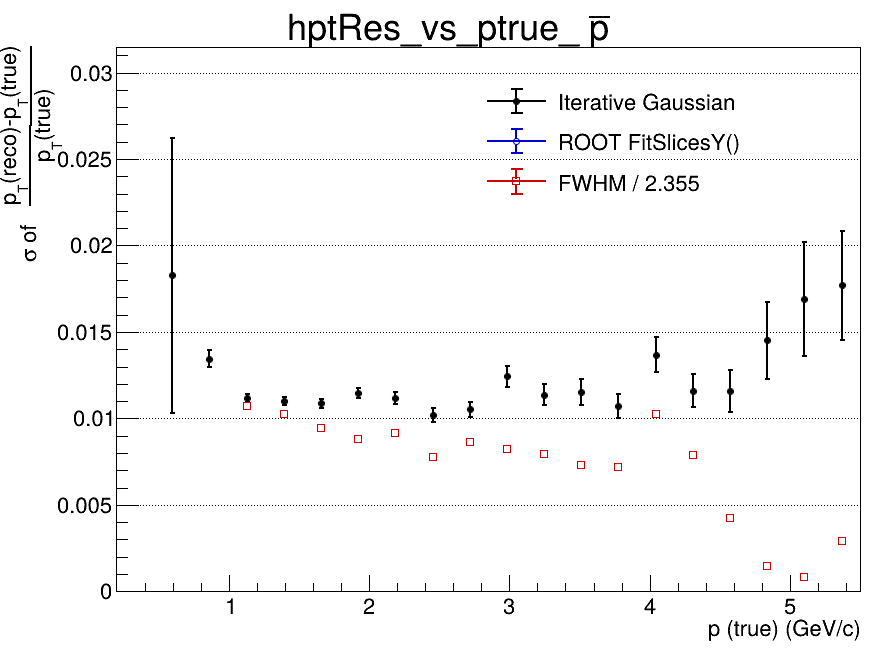

The table this chart was drawn from, first rows:
x_low, x_high, x_center, entries, iterative_mean, iterative_mean_error, iterative_sigma, iterative_sigma_error, iterative_chi2_ndf, iterative_iterations, iterative_fit_status, fitslicesy_sigma, fitslicesy_sigma_error, fwhm, fwhm_sigma
0.2, 0.465, 0.3325, 0, nan, nan, nan, nan, nan, 0, -1, 0, 0, nan, nan
0.465, 0.73, 0.5975, 682, -0.04341, 0.02073, 0.01828, 0.007952, 1.033, 4, 0, 0, 0, nan, nan
0.73, 0.995, 0.8625, 3292, -0.01921, 0.0005715, 0.01346, 0.0004818, 1.22, 3, 0, 0, 0, nan, nan
0.995, 1.26, 1.128, 3729, -0.009528, 0.0002184, 0.01116, 0.0002227, 0.8335, 3, 0, 0, 0, 0.02521, 0.01071
1.26, 1.525, 1.393, 3155, -0.006557, 0.0002303, 0.011, 0.000228, 0.886, 3, 0, 0, 0, 0.02418, 0.01027
1.525, 1.79, 1.658, 2538, -0.004337, 0.0002529, 0.01087, 0.0002564, 0.8323, 3, 0, 0, 0, 0.02222, 0.009435
1.79, 2.055, 1.923, 1967, -0.003557, 0.0002999, 0.01148, 0.0002955, 0.7281, 3, 0, 0, 0, 0.02069, 0.008787
2.055, 2.32, 2.188, 1505, -0.003022, 0.0003379, 0.01118, 0.0003391, 1.059, 3, 0, 0, 0, 0.0215, 0.00913
2.32, 2.585, 2.453, 1136, -0.002395, 0.0003631, 0.01021, 0.0003899, 0.989, 3, 0, 0, 0, 0.01829, 0.007768
2.585, 2.85, 2.718, 898, -0.001864, 0.0004214, 0.01052, 0.0004178, 1.143, 3, 0, 0, 0, 0.02034, 0.008639
2.85, 3.115, 2.983, 694, -0.001799, 0.0005639, 0.01243, 0.0005828, 1.018, 3, 0, 0, 0, 0.01938, 0.008229
3.115, 3.38, 3.248, 530, -0.001494, 0.0005941, 0.01137, 0.0005985, 0.8806, 10, 0, 0, 0, 0.01869, 0.007938
3.38, 3.645, 3.513, 433, -0.0007498, 0.0006835, 0.01153, 0.0007662, 1.177, 5, 0, 0, 0, 0.01714, 0.00728
3.645, 3.91, 3.778, 351, -8.77982869801e-05, 0.0006916, 0.01073, 0.0006823, 0.83, 10, 0, 0, 0, 0.01687, 0.007166
3.91, 4.175, 4.043, 289, 0.000664, 0.0009723, 0.01369, 0.001003, 0.4965, 3, 0, 0, 0, 0.0241, 0.01023
4.175, 4.44, 4.308, 215, 0.001429, 0.0009629, 0.0116, 0.0009589, 0.5174, 3, 0, 0, 0, 0.01862, 0.007909
4.44, 4.705, 4.573, 178, -0.001261, 0.001138, 0.01156, 0.001211, 0.624, 10, 0, 0, 0, 0.009975, 0.004236
4.705, 4.97, 4.838, 146, 0.0001947, 0.001714, 0.01451, 0.002208, 1.096, 2, 0, 0, 0, 0.0035, 0.001486
4.97, 5.235, 5.103, 122, -0.001777, 0.002536, 0.01691, 0.003302, 0.9701, 2, 0, 0, 0, 0.001969, 0.0008361
5.235, 5.5, 5.368, 109, 0.004226, 0.002722, 0.01771, 0.003151, 0.6663, 2, 0, 0, 0, 0.006862, 0.002914
